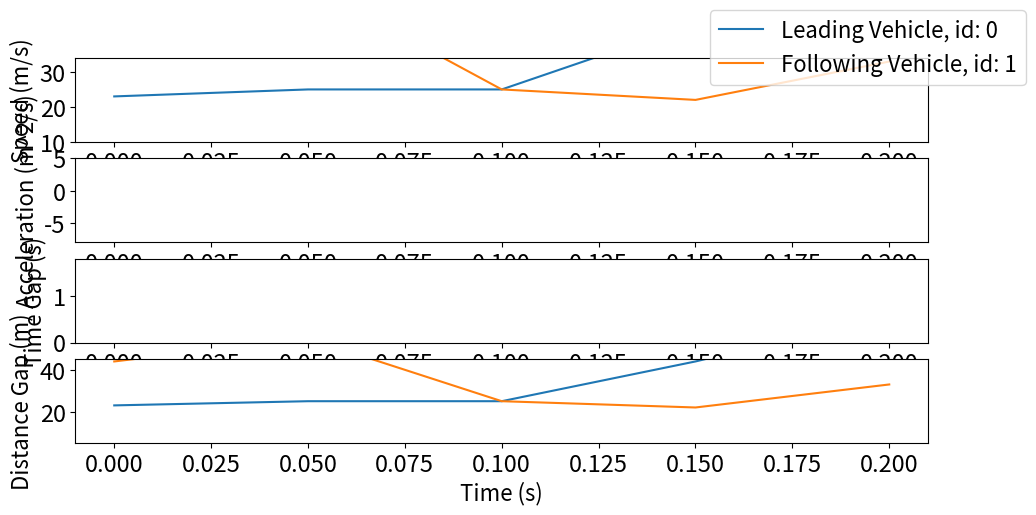

Write Python code to recreate this figure. (Note: this script raises an exception after producing the figure.)
# -*- coding: utf-8 -*-

"""Tools to plot velocity, acceleration, curvation....
"""
# Author: Runsheng Xu <rxx3386@ucla.edu>
# License: MIT

import json
import matplotlib.pyplot as plt
import numpy as np
import pylab


def draw_velocity_profile_single_plot(velocity_list, font_size=15, show=False):
    """
    Draw velocity profiles in a single plot
    :param font_size:
    :param show:
    :param velocity_list:
    :return:
    """

    label = []

    for i, v in enumerate(velocity_list):
        x_s = np.arange(len(v)) * 0.05
        label.append('Leading Vehicle, id: %d' % i if i == 0 else 'Following Vehicle, id: %d' % i)
        plt.plot(x_s, v)

    plt.ylim([10, 34])

    plt.ylabel("Speed (m/s)", size=16)
    plt.xticks(size=font_size)
    plt.yticks(size=font_size)

    fig = plt.gcf()
    fig.set_size_inches(11, 5)

    if show:
        plt.legend(label)
        plt.show()


def draw_acceleration_profile_single_plot(acceleration, font_size=15, show=False):
    """
    Draw velocity profiles in a single plot
    :param font_size:
    :param show:
    :param acceleration:
    :return:
    """

    label = []

    for i, v in enumerate(acceleration):
        x_s = np.arange(len(v)) * 0.05
        label.append('Leading Vehicle, id: %d' % i if i == 0 else 'Following Vehicle, id: %d' % i)
        plt.plot(x_s, v)

    plt.ylim([-8, 5])

    plt.ylabel("Acceleration (m^2/s)", size=16)
    plt.xticks(size=font_size)
    plt.yticks(size=font_size)

    fig = plt.gcf()
    fig.set_size_inches(11, 5)

    if show:
        plt.legend(label)
        plt.show()


def draw_time_gap_profile_singel_plot(gap_list, font_size=15, show=False):
    """
    Draw inter gap profiles in a single plot
    :param gap_list: time gap
    :return:
    """
    # this is used to find the merging vehicle position since its inter gap length is always smaller
    max_len = max(len(gap_list[0]), len(gap_list[-1]))
    label = []

    for i, v in enumerate(gap_list):
        if len(v) < max_len:
            x_s = np.arange(max_len - len(v), max_len) * 0.05
        else:
            x_s = np.arange(len(v)) * 0.05
        plt.plot(x_s, v)
        label.append('Leading Vehicle, id: %d' % i if i == 0 else 'Following Vehicle, id: %d' % i)

    plt.ylabel("Time Gap (s)", size=16)
    plt.xticks(size=font_size)
    plt.yticks(size=font_size)

    plt.ylim([0.0, 1.8])
    fig = plt.gcf()
    fig.set_size_inches(11, 5)

    if show:
        plt.legend(label)
        plt.show()


def draw_dist_gap_profile_singel_plot(gap_list, font_size=15, show=False):
    """
    Draw distance gap profiles in a single plot
    :param gap_list: time gap
    :return:
    """
    # this is used to find the merging vehicle position since its inter gap length is always smaller
    max_len = max(len(gap_list[0]), len(gap_list[-1]))
    label = []

    for i, v in enumerate(gap_list):
        if len(v) < max_len:
            x_s = np.arange(max_len - len(v), max_len) * 0.05
        else:
            x_s = np.arange(len(v)) * 0.05
        plt.plot(x_s, v)
        label.append('Leading Vehicle, id: %d' % i if i == 0 else 'Following Vehicle, id: %d' % i)

    plt.xlabel("Time (s)", size=16)
    plt.ylabel("Distance Gap (m)", size=16)
    plt.xticks(size=font_size)
    plt.yticks(size=font_size)

    plt.ylim([5, 45])
    fig = plt.gcf()
    fig.set_size_inches(11, 5)

    if show:
        plt.legend(label)
        plt.show()


def draw_sub_plot(velocity_list, acceleration_list, time_gap_list, distance_gap_list):
    """
    This is a specific function that draws 4 in 1 images for trajectory following task
    :param distance_gap_list:
    :param time_gap_list:
    :param acceleration_list:
    :param velocity_list:
    :return:
    """
    fig = plt.figure(figsize=[2200,1000])
    font_size = 17

    plt.subplot(411)
    draw_velocity_profile_single_plot(velocity_list, font_size)

    plt.subplot(412)
    draw_acceleration_profile_single_plot(acceleration_list, font_size)

    plt.subplot(413)
    draw_time_gap_profile_singel_plot(time_gap_list, font_size)

    plt.subplot(414)
    draw_dist_gap_profile_singel_plot(distance_gap_list, font_size)

    label = []
    for i in range(1, len(velocity_list)+1):
        label.append('Leading Vehicle, id: %d' % int(i - 1) if i == 1 else 'Following Vehicle, id: %d' % int(i - 1))

    fig.legend(label, loc='upper right', fontsize=16)
    plt.get_current_fig_manager().window.showMaximized()

    plt.show()


def dump_data(data):
    """
    Dump data to json file
    :param data: dictionary containing all stats
    :return:
    """
    with open("platooning.json", "w") as outfile:
        json.dump(data, outfile)


if __name__ == '__main__':
    velocity_list = [[23, 25, 25, 44, 66], [44, 55, 25, 22, 33]]
    ids = [23, 45]
    draw_sub_plot(velocity_list, velocity_list, velocity_list, velocity_list)
